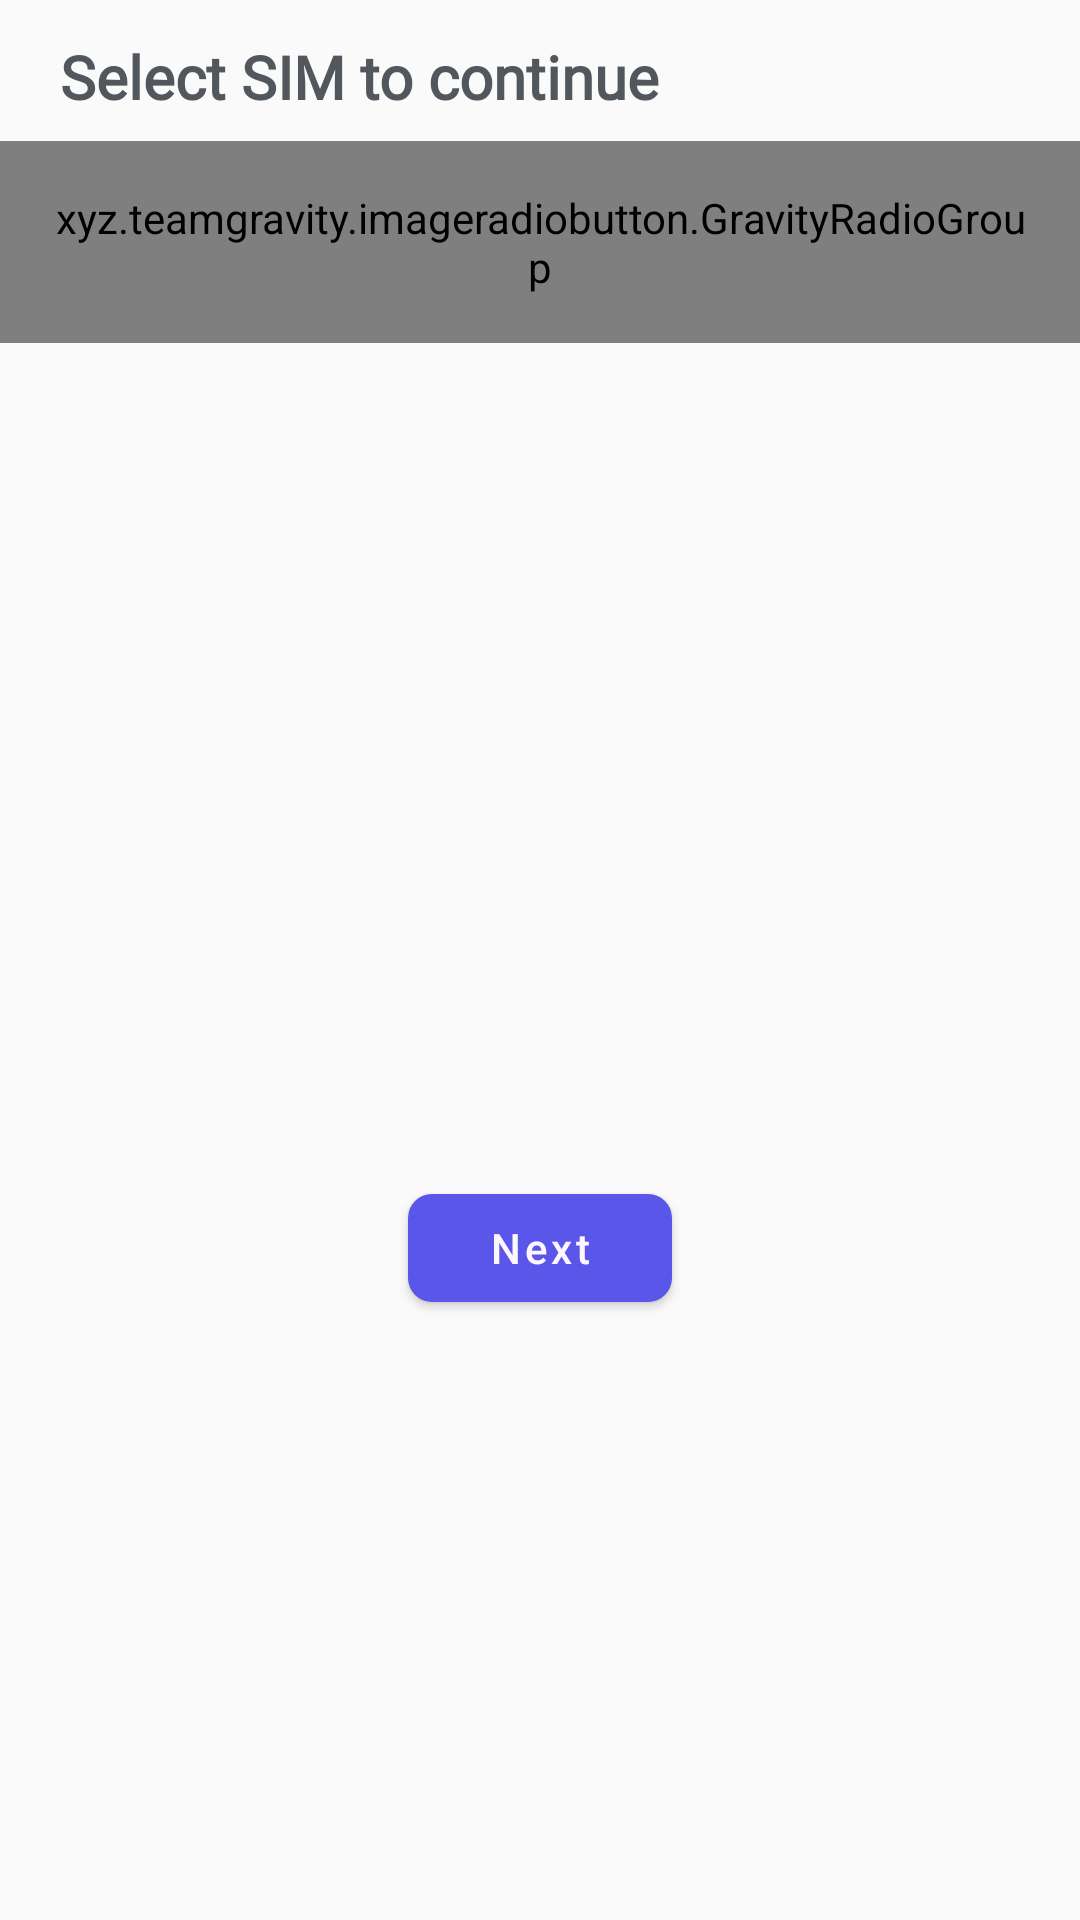

Layout XML and referenced resources for this Android screen:
<!-- AndroidManifest.xml: application theme Theme.CallLogger -->
<!-- res/layout/fragment_call_log_permission.xml -->
<?xml version="1.0" encoding="utf-8"?>
<androidx.constraintlayout.widget.ConstraintLayout xmlns:android="http://schemas.android.com/apk/res/android"
    xmlns:app="http://schemas.android.com/apk/res-auto"
    xmlns:tools="http://schemas.android.com/tools"
    android:layout_width="match_parent"
    android:layout_height="match_parent"
    tools:context=".ui.CallLogs.CallLog.CallLogPermissionFragment">

    <TextView
        android:id="@+id/welcomeTxt"
        android:layout_width="wrap_content"
        android:layout_height="wrap_content"
        app:layout_constraintTop_toTopOf="parent"
        app:layout_constraintStart_toStartOf="parent"
        android:fontFamily="@font/poppins_semibold"
        android:text="Select SIM to continue"
        android:textColor="@color/grayish"
        android:layout_marginStart="@dimen/dimens_20"
        android:layout_marginTop="@dimen/dimens_12"
        android:textSize="@dimen/dimens_20"
        android:textStyle="bold" />

    <LinearLayout
        android:layout_width="match_parent"
        android:layout_marginTop="@dimen/dimens_12"
        android:layout_height="wrap_content"
        android:visibility="gone"
        app:layout_constraintTop_toBottomOf="@id/welcomeTxt"
        app:layout_constraintStart_toStartOf="parent"
        app:layout_constraintEnd_toEndOf="parent"
        android:id="@+id/lLSimText"
        android:orientation="horizontal">

        <TextView
            android:layout_width="wrap_content"
            android:layout_height="wrap_content"
            android:gravity="center"
            android:layout_weight="1"
            android:fontFamily="@font/poppins"
            android:text= "SIM 1"/>
        <TextView
            android:layout_width="wrap_content"
            android:layout_height="wrap_content"
            android:gravity="center"
            android:layout_weight="1"
            android:fontFamily="@font/poppins"
            android:text= "SIM 2"/>
    </LinearLayout>

<xyz.teamgravity.imageradiobutton.GravityRadioGroup
    android:layout_width="wrap_content"
    android:id="@+id/doubleSimRadio"
    android:padding="@dimen/dimens_16"
    android:layout_height="wrap_content"
    android:visibility="gone"
    app:layout_constraintStart_toStartOf="parent"
    android:orientation="horizontal"

    app:layout_constraintEnd_toEndOf="parent"
    app:layout_constraintTop_toBottomOf="@+id/lLSimText">
    <xyz.teamgravity.imageradiobutton.GravityImageRadioButton
        android:id="@+id/sim1"
        android:layout_width="0dp"
        android:layout_height="wrap_content"
        android:layout_weight="1"
        android:padding="@dimen/dimens_50"
        app:girbImage="@drawable/sim_card_black"
        app:girbPressedTextColor="@color/black"
        app:girbText="sim1"
        app:girbUnpressedTextColor="@color/grayish" />
    <xyz.teamgravity.imageradiobutton.GravityImageRadioButton
        android:id="@+id/sim2"
        android:layout_width="0dp"
        android:layout_height="wrap_content"
        android:layout_weight="1"
        android:padding="@dimen/dimens_50"
        app:girbImage="@drawable/sim_card_black"
        app:girbPressedTextColor="@color/black"
        app:girbText="sim2"
        app:girbUnpressedTextColor="@color/grayish" />
</xyz.teamgravity.imageradiobutton.GravityRadioGroup>


    <xyz.teamgravity.imageradiobutton.GravityRadioGroup
        android:layout_width="wrap_content"
        android:id="@+id/singleSimRadio"
        android:padding="@dimen/dimens_16"
        android:visibility="visible"
        android:layout_height="wrap_content"
        app:layout_constraintStart_toStartOf="parent"
        android:orientation="horizontal"
        android:layout_marginTop="@dimen/dimens_8"
        app:layout_constraintEnd_toEndOf="parent"
        app:layout_constraintTop_toBottomOf="@+id/welcomeTxt">
        <LinearLayout
            android:layout_width="wrap_content"
            android:layout_height="wrap_content"
            android:orientation="vertical">

            <TextView
                android:layout_width="match_parent"
                android:layout_height="wrap_content"
                android:gravity="center"
                android:fontFamily="@font/poppins"
                android:text= "SIM 1"/>

            <xyz.teamgravity.imageradiobutton.GravityImageRadioButton
                android:id="@+id/sim1Single"
                android:layout_width="wrap_content"
                android:layout_height="0dp"
                android:layout_weight="1"
                android:padding="@dimen/dimens_50"
                app:girbImage="@drawable/sim_card_black"
                app:girbPressedTextColor="@color/black"
                app:girbText="sim card 1"
                app:girbUnpressedTextColor="@color/grayish" />
        </LinearLayout>



    </xyz.teamgravity.imageradiobutton.GravityRadioGroup>

    <TextView
        android:layout_width="match_parent"
        android:layout_height="wrap_content"
        android:layout_marginTop="@dimen/dimens_12"
        android:paddingStart="@dimen/dimens_20"
        android:paddingEnd="@dimen/dimens_20"
        android:gravity="center"
        android:textColor="@color/purple"
        android:layout_marginBottom="200dp"
        android:fontFamily="@font/poppins"
        android:visibility="gone"
        android:id="@+id/selectSimText"
      app:layout_constraintBottom_toBottomOf="parent"
        android:text= "Go to call logs section and select a sim to continue."/>




    <com.google.android.material.button.MaterialButton
        android:id="@+id/btnSyncCallLogs"
        app:layout_constraintStart_toStartOf="parent"
        app:layout_constraintEnd_toEndOf="parent"
        android:layout_width="wrap_content"
        android:layout_height="wrap_content"
        android:layout_marginStart="@dimen/dimens_40"
        android:layout_marginEnd="@dimen/dimens_40"
        android:layout_marginBottom="200dp"
        android:text="Next"
        android:textAllCaps="false"
        android:paddingStart="@dimen/dimen_32"
        android:paddingEnd="@dimen/dimen_32"
        app:backgroundTint="#5956E9"
        app:cornerRadius="@dimen/dimens_8"
        app:layout_constraintBottom_toBottomOf="parent" />

</androidx.constraintlayout.widget.ConstraintLayout>
<!-- resources referenced by this layout -->
<resources>
  <color name="black">#000000</color>
  <color name="grayish">#52575D</color>
  <color name="purple">#5956E9</color>
  <dimen name="dimens_12">12dp</dimen>
  <dimen name="dimens_16">16dp</dimen>
  <dimen name="dimens_20">20dp</dimen>
  <dimen name="dimens_40">40dp</dimen>
  <dimen name="dimens_50">50dp</dimen>
  <dimen name="dimens_8">8dp</dimen>
  <!-- drawable sim_card_black (drawable) -->
  <?xml version="1.0" encoding="UTF-8" standalone="no"?>
  <vector xmlns:android="http://schemas.android.com/apk/res/android"
      android:width="@dimen/dimen_64"
      android:height="64dp"
      android:tint="#3D4043"
      android:viewportWidth="24.0"
      android:viewportHeight="24.0">
  
      <path
          android:fillColor="@android:color/white"
          android:pathData="M19.99,4c0,-1.1 -0.89,-2 -1.99,-2h-8L4,8v12c0,1.1 0.9,2 2,2h12.01c1.1,0 1.99,-0.9 1.99,-2l-0.01,-16zM9,19L7,19v-2h2v2zM17,19h-2v-2h2v2zM9,15L7,15v-4h2v4zM13,19h-2v-4h2v4zM13,13h-2v-2h2v2zM17,15h-2v-4h2v4z" />
  
  </vector>
  <style name="Theme.CallLogger" parent="Theme.MaterialComponents.Light.NoActionBar.Bridge">
          
          <item name="colorPrimary">@color/gray_complimentary</item>
          <item name="colorPrimaryVariant">@color/black</item>
          <item name="colorOnPrimary">@color/white_complimentary</item>
          
          <item name="colorSecondary">@color/dark</item>
          <item name="colorSecondaryVariant">@color/gray_complimentary</item>
          <item name="colorOnSecondary">@color/white_complimentary</item>
          
          <item name="android:statusBarColor" tools:targetApi="l">@color/white</item>
          
          <item name="android:windowLightStatusBar">true</item>
  
      </style>
  <color name="gray_complimentary">#B0A8B9</color>
  <color name="white_complimentary">#FEF6FF</color>
  <color name="dark">#3D4043</color>
  <color name="white">#FFFFFF</color>
</resources>
